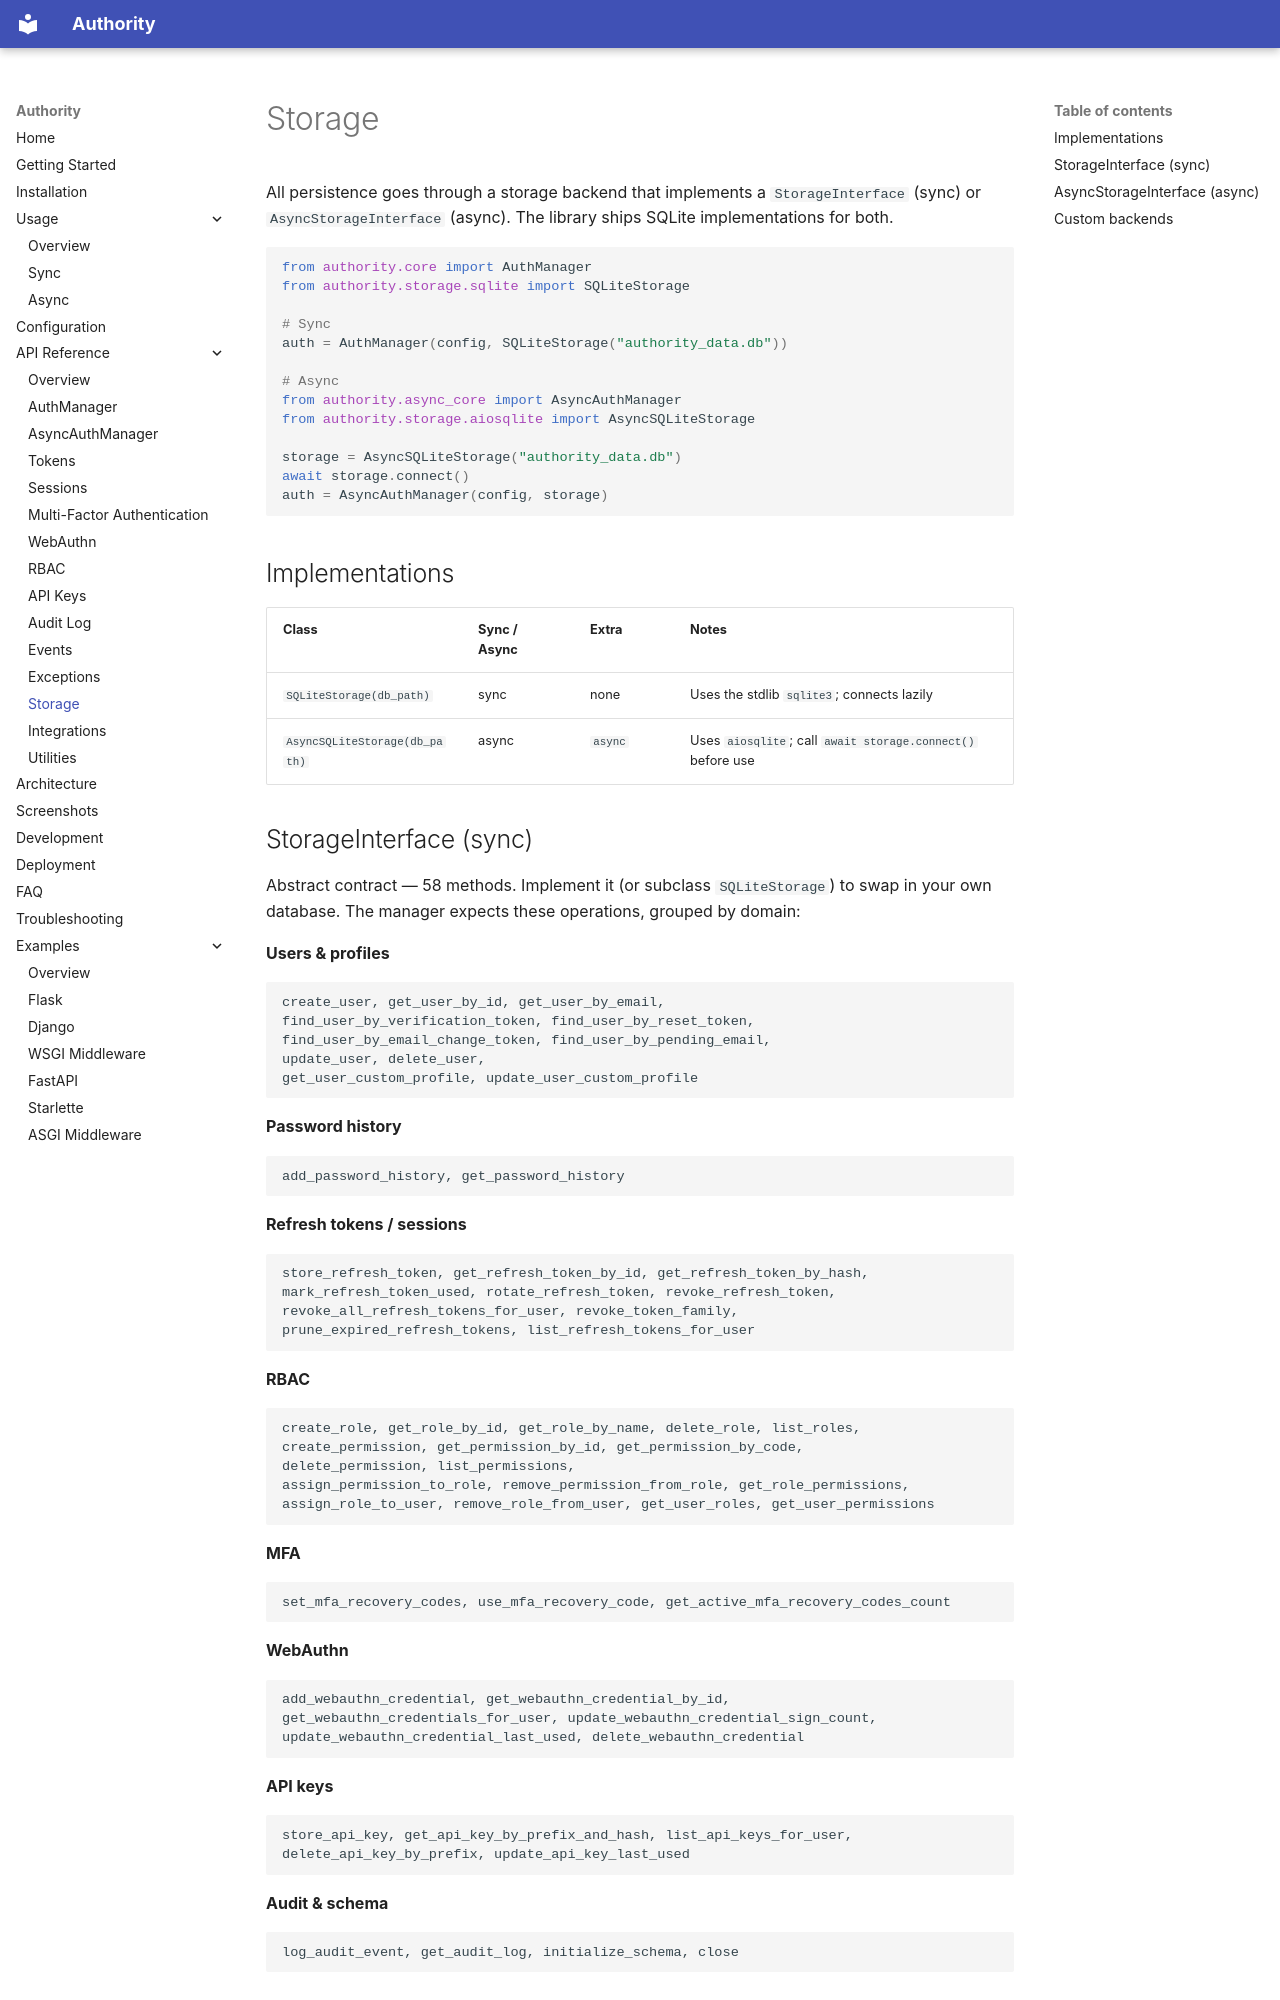

repository: rkriad585/authority · page: storage/index.html · generator: mkdocs

# Storage

All persistence goes through a storage backend that implements a
`StorageInterface` (sync) or `AsyncStorageInterface` (async). The library
ships SQLite implementations for both.

```python
from authority.core import AuthManager
from authority.storage.sqlite import SQLiteStorage

# Sync
auth = AuthManager(config, SQLiteStorage("authority_data.db"))

# Async
from authority.async_core import AsyncAuthManager
from authority.storage.aiosqlite import AsyncSQLiteStorage

storage = AsyncSQLiteStorage("authority_data.db")
await storage.connect()
auth = AsyncAuthManager(config, storage)
```

## Implementations

| Class | Sync / Async | Extra | Notes |
|---|---|---|---|
| `SQLiteStorage(db_path)` | sync | none | Uses the stdlib `sqlite3`; connects lazily |
| `AsyncSQLiteStorage(db_path)` | async | `async` | Uses `aiosqlite`; call `await storage.connect()` before use |
